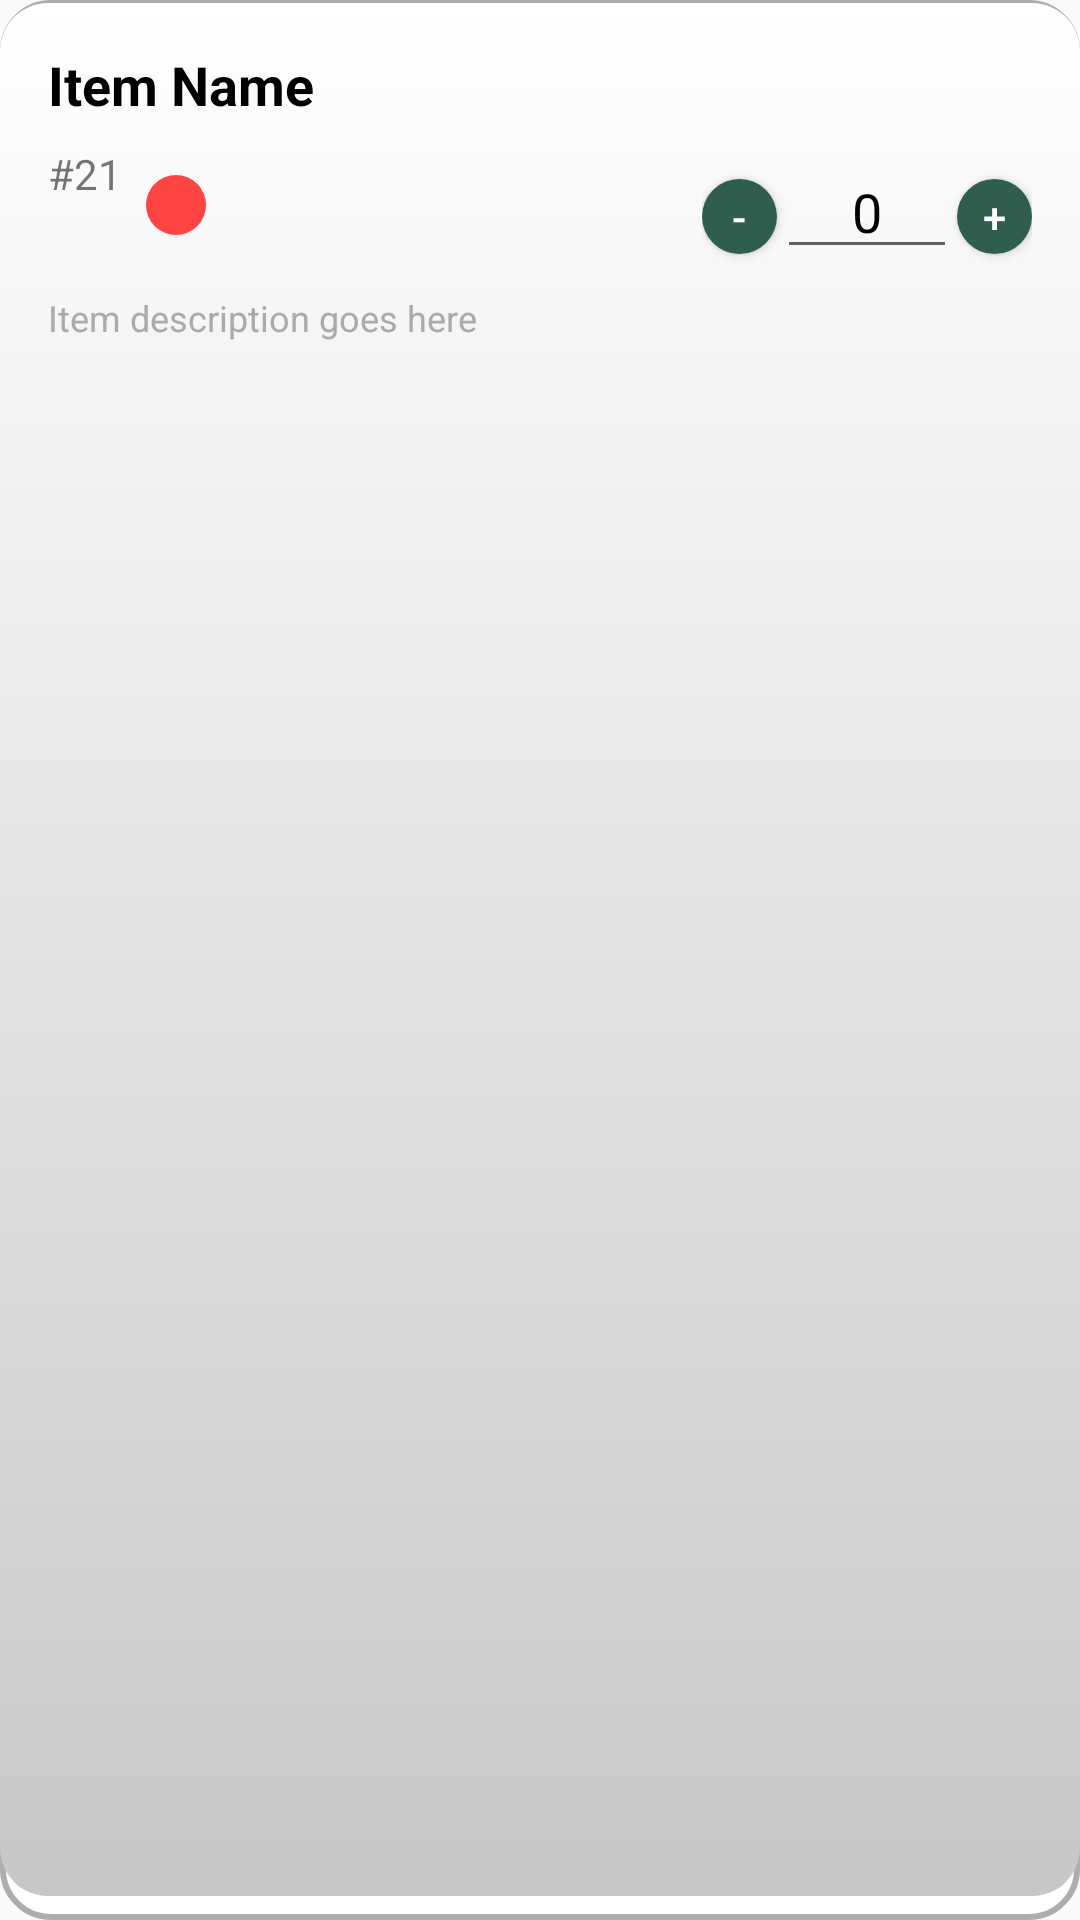

Here is an Android app screen rendered from its layout file. Give the layout XML and the strings, colors and styles it references.
<!-- AndroidManifest.xml: application theme Theme.LightControl_App -->
<!-- res/layout/recycle_insumos_cerrar_orden.xml -->
<?xml version="1.0" encoding="utf-8"?>
<LinearLayout xmlns:android="http://schemas.android.com/apk/res/android"
    xmlns:app="http://schemas.android.com/apk/res-auto"
    android:layout_width="match_parent"
    android:layout_height="wrap_content"
    android:orientation="vertical"
    android:padding="16dp"
    android:background="@drawable/contenedor_fondo2">

    
    <TextView
        android:id="@+id/itemNombreRecycleCerrarOrden"
        android:layout_width="match_parent"
        android:layout_height="wrap_content"
        android:text="Item Name"
        android:textColor="@android:color/black"
        android:textSize="18sp"
        android:textStyle="bold"
        android:layout_marginBottom="8dp"/>

    
    <LinearLayout
        android:layout_width="match_parent"
        android:layout_height="wrap_content"
        android:orientation="horizontal">

        
        <TextView
            android:id="@+id/itemIdCerrarOrden"
            android:layout_width="wrap_content"
            android:layout_height="wrap_content"
            android:text="#21"
            android:layout_marginEnd="8dp"/>

        
        <androidx.constraintlayout.widget.ConstraintLayout
            android:layout_width="wrap_content"
            android:layout_height="wrap_content">

            <View
                android:id="@+id/circuloEstadoRecycleCerrarOrden"
                android:layout_width="20dp"
                android:layout_height="20dp"
                android:background="@drawable/fondo_circulito_estado"

                app:layout_constraintStart_toStartOf="parent"
                app:layout_constraintTop_toTopOf="parent"
                app:layout_constraintBottom_toBottomOf="parent"/>

            <ImageView
                android:id="@+id/iconRecycleCerrarOrden"
                android:layout_width="40dp"
                android:layout_height="40dp"
                android:layout_marginStart="10dp"
                android:src="@drawable/ic_launcher_background"
                app:layout_constraintBottom_toBottomOf="parent"
                app:layout_constraintStart_toEndOf="@id/circuloEstadoRecycleCerrarOrden"
                app:layout_constraintTop_toTopOf="parent" />
        </androidx.constraintlayout.widget.ConstraintLayout>

        
        <Space
            android:layout_width="0dp"
            android:layout_height="wrap_content"
            android:layout_weight="1"/>

        
        <LinearLayout
            android:layout_width="wrap_content"
            android:layout_height="wrap_content"
            android:orientation="horizontal">

            <Button
                android:id="@+id/buttonMenosRecycleCerrarOrden"
                android:layout_width="25dp"
                android:layout_height="25dp"
                android:background="@drawable/boton_redondeado"
                android:text="-"
                android:textColor="@android:color/white" />

            <EditText
                android:id="@+id/editTextCantidadRecycleCerrarOrden"
                android:layout_width="60dp"
                android:layout_height="wrap_content"
                android:gravity="center"
                android:inputType="number"
                android:text="0"
                android:textColor="@android:color/black" />

            <Button
                android:id="@+id/buttonMasRecycleCerrarOrden"
                android:layout_width="25dp"
                android:layout_height="25dp"
                android:background="@drawable/boton_redondeado"
                android:text="+"
                android:textColor="@android:color/white" />
        </LinearLayout>
    </LinearLayout>

    
    <TextView
        android:id="@+id/itemDescripcionRecycleCerrarOrden"
        android:layout_width="match_parent"
        android:layout_height="wrap_content"
        android:text="Item description goes here"
        android:textColor="@android:color/darker_gray"
        android:textSize="12sp"
        android:layout_marginTop="8dp"/>

</LinearLayout>
<!-- resources referenced by this layout -->
<resources>
  <!-- drawable boton_redondeado (drawable) -->
  <shape xmlns:android="http://schemas.android.com/apk/res/android">
      <solid android:color="@color/green_dark"/>
      <corners android:radius="20dp"/>
  </shape>
  <!-- drawable contenedor_fondo2 (drawable) -->
  <layer-list xmlns:android="http://schemas.android.com/apk/res/android">
      <item>
          <shape android:shape="rectangle">
              <solid android:color="@color/white"/>
              <corners android:radius="16dp"/>
              <stroke android:width="2dp" android:color="#AEACAC"/>
              <padding android:bottom="8dp"/>
          </shape>
      </item>
      <item android:top="1dp">
          <shape android:shape="rectangle">
              <gradient
                  android:angle="90"
                  android:endColor="#FFFFFF"
                  android:startColor="#C8C7C7"/>
              <corners android:radius="16dp"/>
          </shape>
      </item>
  </layer-list>
  <!-- drawable fondo_circulito_estado (drawable) -->
  <shape xmlns:android="http://schemas.android.com/apk/res/android"
      android:shape="oval">
      <solid android:color="@android:color/holo_red_light"/> 
  </shape>
  <style name="Theme.LightControl_App" parent="Base.Theme.LightControl_App" />
  <color name="green_dark">#2F5D50</color>
  <color name="white">#FFFFFFFF</color>
  <style name="Base.Theme.LightControl_App" parent="Theme.Design.Light.NoActionBar">
          
          
      </style>
</resources>
